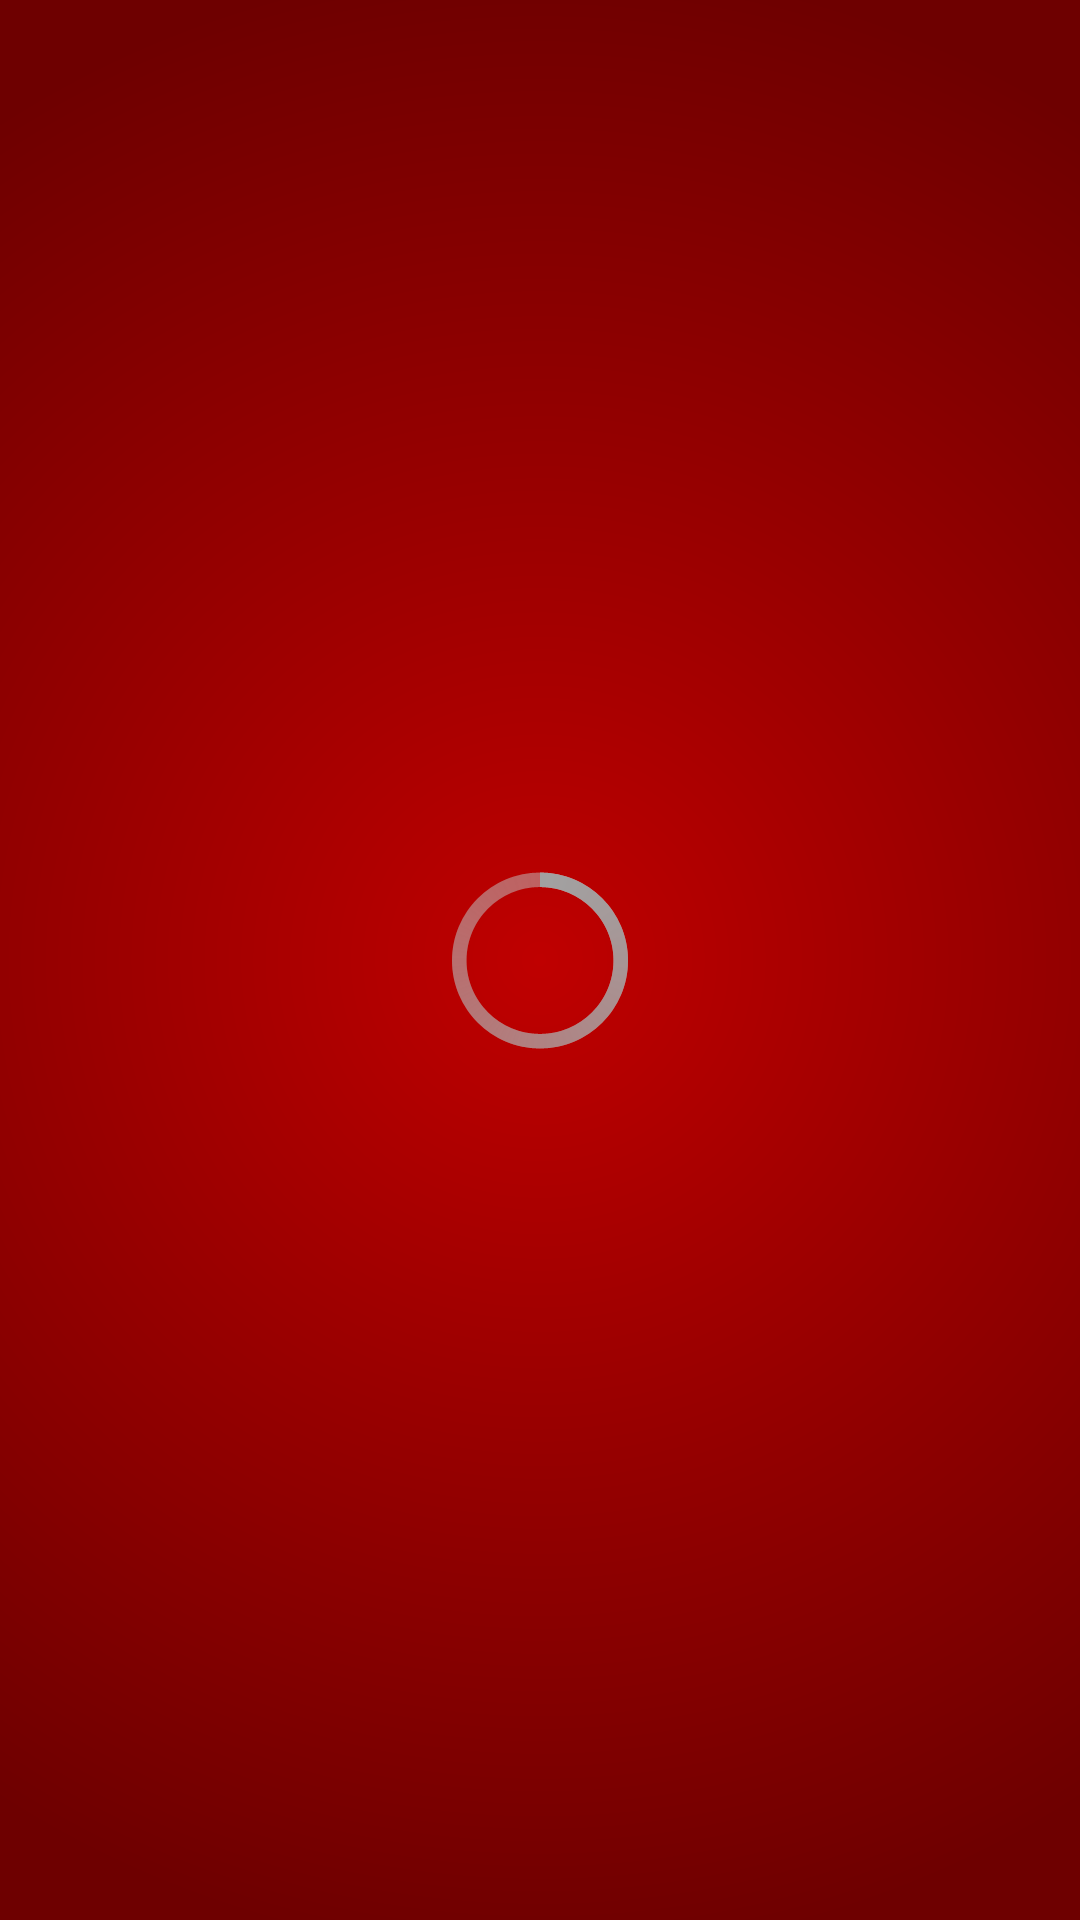

The Android layout XML behind this screen, and the referenced resources:
<!-- AndroidManifest.xml: application theme AppTheme -->
<!-- res/layout/activity_building_instructions.xml -->
<RelativeLayout xmlns:android="http://schemas.android.com/apk/res/android"
    xmlns:tools="http://schemas.android.com/tools"
    android:layout_width="match_parent"
    android:layout_height="match_parent"
    android:background="@drawable/red_background"
    tools:context=".BuildingInstructionsActivity" >
    
	<LinearLayout
	    android:id="@+id/linearlayout_pictures_wrapper"
	    android:layout_width="match_parent"
	    android:layout_height="match_parent"
	    android:orientation="vertical"
	    android:visibility="gone">
	
	    <LinearLayout
	        android:layout_width="match_parent"
	        android:layout_height="match_parent"
	        android:orientation="vertical"
	        android:layout_weight="1" >
	        <android.support.v4.view.ViewPager
			  android:id="@+id/viewpager_big"
			  android:layout_width="match_parent"
			  android:layout_height="match_parent" />
	    </LinearLayout>
	
	    <LinearLayout
	        android:layout_width="match_parent"
	        android:layout_height="match_parent"
	        android:orientation="vertical"
	        android:layout_weight="4">
			<android.support.v4.view.ViewPager
			  android:id="@+id/viewpager_thumbnail"
			  android:layout_width="match_parent"
			  android:layout_height="match_parent" />
	    </LinearLayout>
	
	</LinearLayout>
	
	<RelativeLayout
        android:id="@+id/relativelayout_spinner_wrapper"
    	android:layout_width="match_parent"
    	android:layout_height="match_parent"
    	android:visibility="visible">

		<ProgressBar
		    android:id="@+id/progressbar_spinner"
		    style="?android:attr/progressBarStyleLarge"
		    android:layout_width="wrap_content"
		    android:layout_height="wrap_content"
		    android:layout_centerHorizontal="true"
		    android:layout_centerVertical="true" />

	</RelativeLayout>
</RelativeLayout>
<!-- resources referenced by this layout -->
<resources>
  <!-- drawable red_background (drawable) -->
  <?xml version="1.0" encoding="utf-8"?>
       <shape xmlns:android="http://schemas.android.com/apk/res/android">
  	    <gradient 
  	        android:gradientRadius="1000"
  			android:centerX="50%"
  			android:centerY="50%"
  			android:centerColor="#960000"
  			android:startColor="#BF0000"
  			android:endColor="#6E0000"
  			android:type="radial"
  	     />
  		</shape>
  <style name="AppTheme" parent="AppBaseTheme">
          
      </style>
  <style name="AppBaseTheme" parent="android:Theme.Holo">
          
      </style>
</resources>
